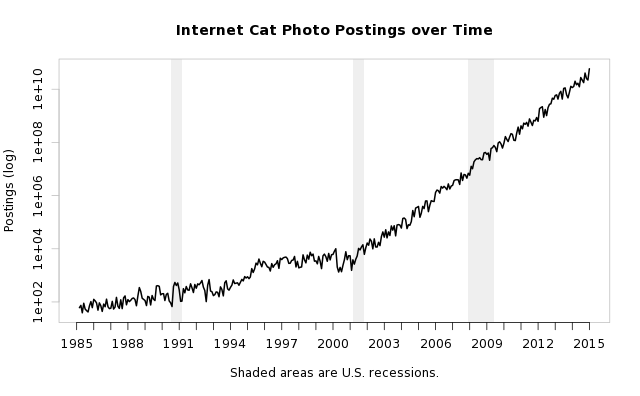

Values plotted in this chart, from the file beside it:
1985-02-01, 88
1985-03-01, 61
1985-04-01, 74
1985-05-01, 39
1985-06-01, 89
1985-07-01, 54
1985-08-01, 47
1985-09-01, 42
1985-10-01, 71
1985-11-01, 103
1985-12-01, 61
1986-01-01, 125
1986-02-01, 109
1986-03-01, 92
1986-04-01, 49
1986-05-01, 92
1986-06-01, 72
1986-07-01, 44
1986-08-01, 83
1986-09-01, 66
1986-10-01, 127
1986-11-01, 66
1986-12-01, 56
1987-01-01, 58
1987-02-01, 105
1987-03-01, 54
1987-04-01, 64
1987-05-01, 148
1987-06-01, 69
1987-07-01, 57
1987-08-01, 120
1987-09-01, 56
1987-10-01, 143
1987-11-01, 168
1987-12-01, 78
1988-01-01, 122
1988-02-01, 103
1988-03-01, 115
1988-04-01, 135
1988-05-01, 141
1988-06-01, 122
1988-07-01, 72
1988-08-01, 167
1988-09-01, 347
1988-10-01, 248
1988-11-01, 138
1988-12-01, 125
1989-01-01, 113
1989-02-01, 73
1989-03-01, 161
1989-04-01, 151
1989-05-01, 77
1989-06-01, 174
1989-07-01, 127
1989-08-01, 113
1989-09-01, 398
1989-10-01, 409
1989-11-01, 385
1989-12-01, 184
1990-01-01, 203
1990-02-01, 204
... 299 more rows
